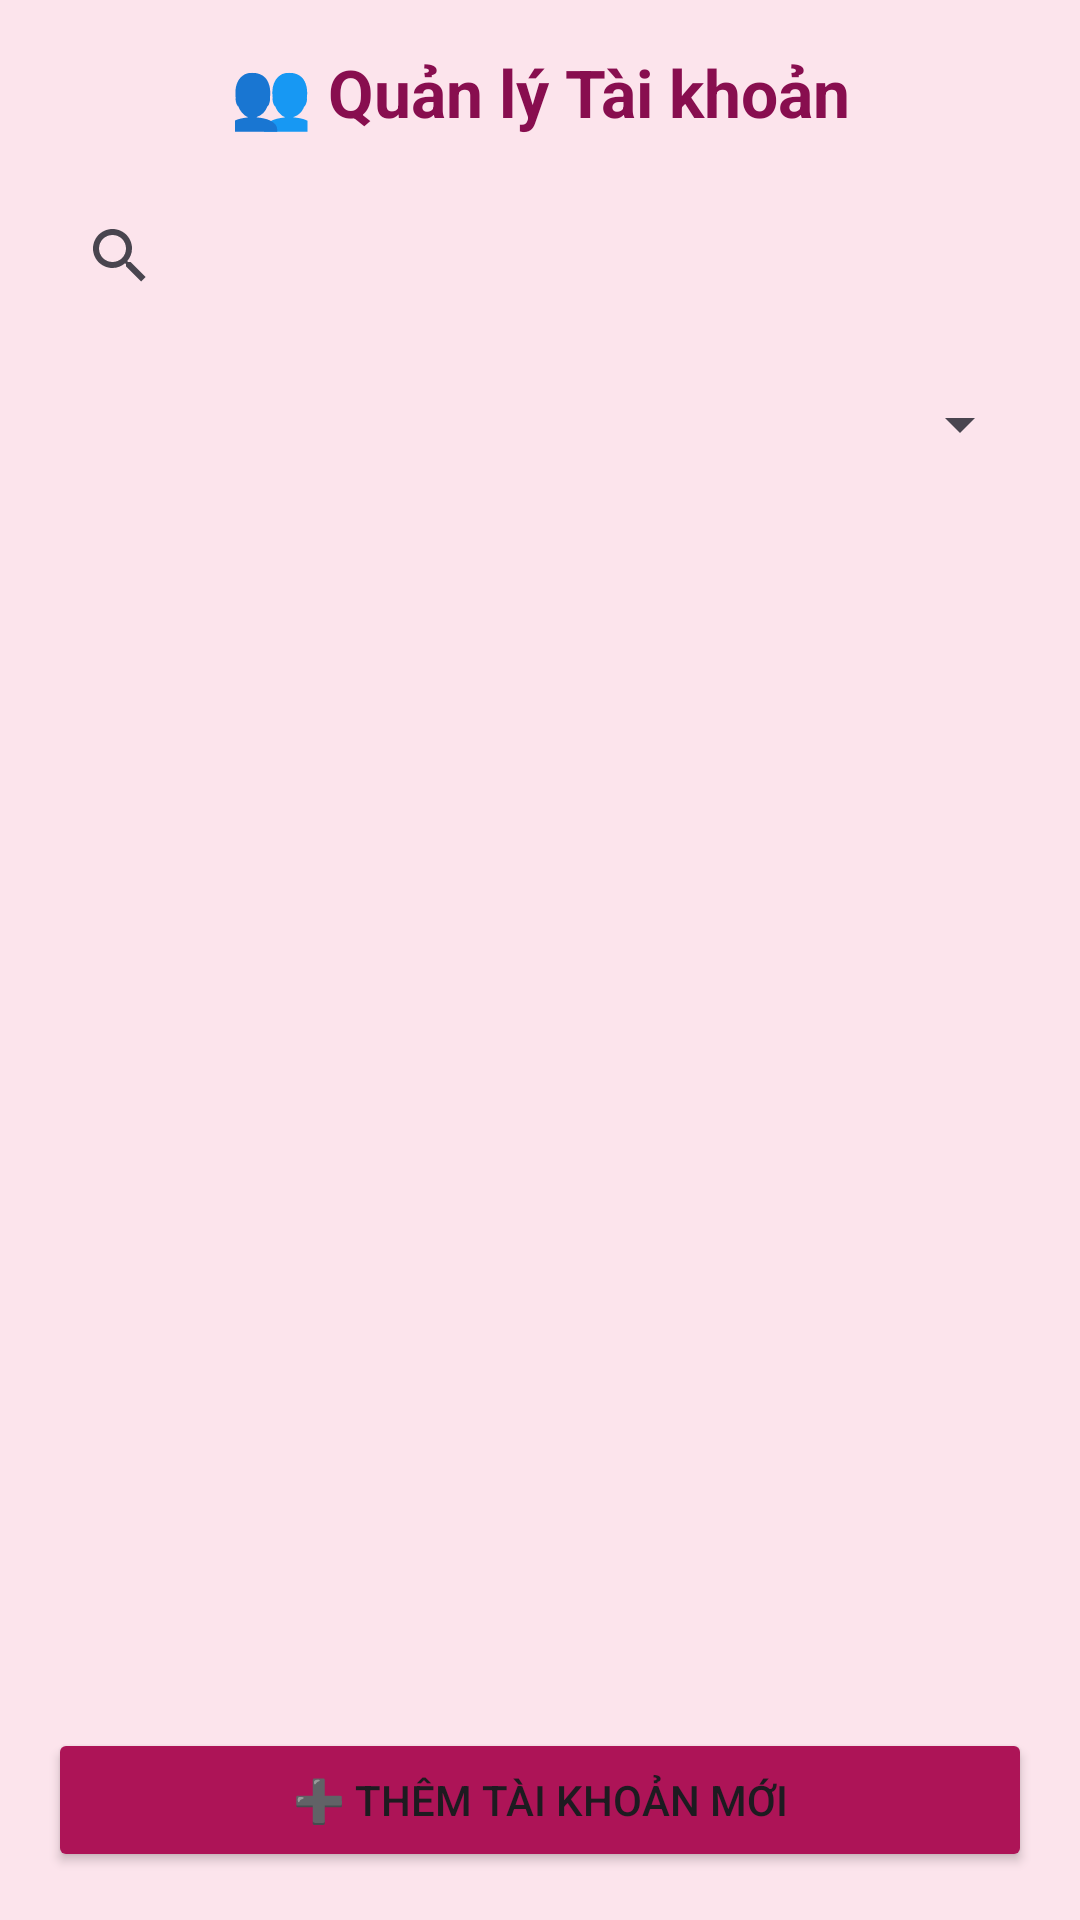

Layout XML and referenced resources for this Android screen:
<!-- AndroidManifest.xml: application theme AppTheme -->
<!-- res/layout/admin_account_management.xml -->
<?xml version="1.0" encoding="utf-8"?>
<LinearLayout xmlns:android="http://schemas.android.com/apk/res/android"
    android:layout_width="match_parent"
    android:layout_height="match_parent"
    android:orientation="vertical"
    android:background="#FCE4EC"
    android:padding="16dp">

    <TextView
        android:layout_width="match_parent"
        android:layout_height="wrap_content"
        android:text="👥 Quản lý Tài khoản"
        android:textSize="22sp"
        android:textColor="#880E4F"
        android:textStyle="bold"
        android:gravity="center"
        android:layout_marginBottom="16dp" />

    
    <androidx.appcompat.widget.SearchView
        android:id="@+id/searchView"
        android:layout_width="match_parent"
        android:layout_height="wrap_content"
        android:queryHint="Tìm theo username hoặc email..."
        android:background="@drawable/recycler_view_background"
        android:layout_marginBottom="8dp"/>

    
    <Spinner
        android:id="@+id/spinnerFilterRole"
        android:layout_width="match_parent"
        android:layout_height="wrap_content"
        android:minHeight="48dp"
        android:layout_marginBottom="8dp"/>

    <androidx.recyclerview.widget.RecyclerView
        android:id="@+id/rvAccountList"
        android:layout_width="match_parent"
        android:layout_height="0dp"
        android:layout_weight="1"
        android:background="@drawable/recycler_view_background"
        android:padding="4dp"/>

    <Button
        android:id="@+id/btnAddAccount"
        android:layout_width="match_parent"
        android:layout_height="wrap_content"
        android:text="➕ Thêm tài khoản mới"
        android:backgroundTint="#AD1457"
        android:layout_marginTop="16dp"/>
</LinearLayout>
<!-- resources referenced by this layout -->
<resources>
  <style name="AppTheme" parent="Base.AppTheme" />
  <style name="Base.AppTheme" parent="Theme.Material3.DayNight.NoActionBar">
          
          
      </style>
</resources>
